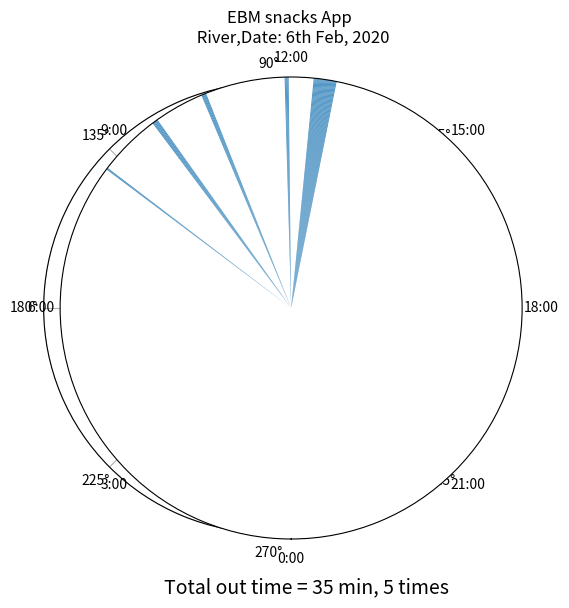
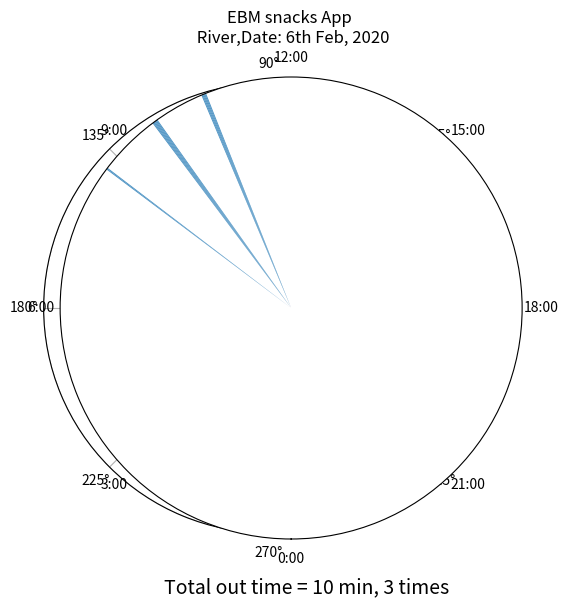
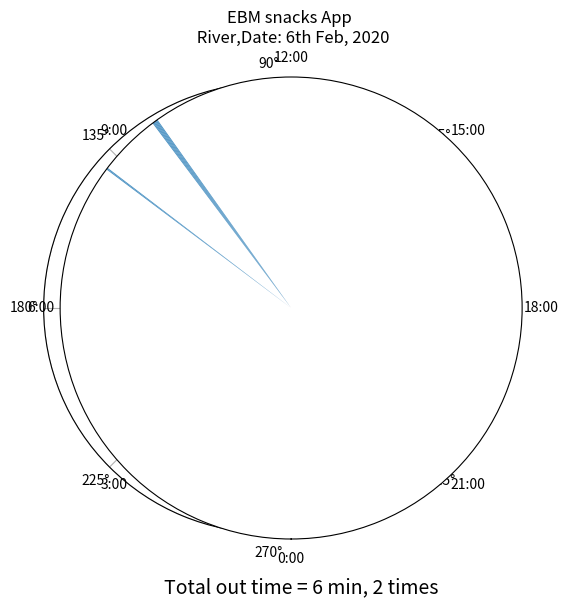
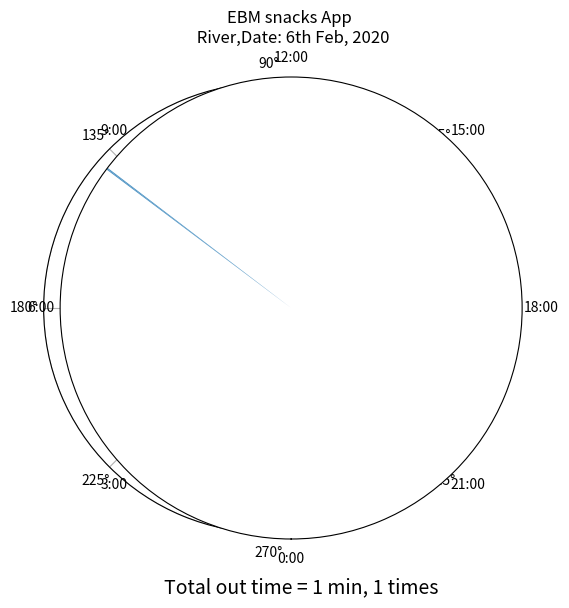

The matplotlib source for these figures, in order:
from numpy import *
import numpy as np 
from matplotlib import pyplot as plt
import sys

#print the numpy array without truncation
np.set_printoptions(threshold=sys.maxsize)

#outtimes = [(508,509),(573,578),(629,633),(714,717),(743,765)]
#r1 ~ employee name
r1 = [(508,509),(573,578),(629,633),(714,717),(743,765)]
r2 = [(508,509),(573,578),(629,633)]
r3 = [(508,509),(573,578)]
r4 = [(508,509)]
employee_data = [r1,r2,r3,r4]

#1 degree = 4 min, for 24 hour scale
r = zeros([360*4])
theta = np.arange(0,2*np.pi,2*np.pi/1440)
width = np.pi*2/1440

#bar_height = zeros([1440])

#create a list of empty strings where the length of the list = total number of bars(i.e = 1440)
timespan_label=[]
for i in range(0,1440):
    timespan_label.append('')

def plot(outtimes):
    
    total_outtime = 0
    outtime_durations = []
    for j in outtimes:
        delta = j[1] - j[0]
        total_outtime = total_outtime + delta
        outtime_durations.append(delta)
        for i in range(j[0],j[1]+1):
            bar_height[i] = delta
            
    fig = plt.figure(figsize=(6,6))
    ax = fig.add_axes([0.1, 0.1, 0.75, 0.79], polar=True)
    ax = plt.subplot(111, projection='polar')
    ax.set_theta_zero_location("S")
    ax.set_theta_direction(-1) #now it is clockwise
    ax.grid(False)
    ax.spines['polar'].set_visible(True) #shows the outer circle
    ax.set_yticklabels([])      #removes the y-tick labels( i.e bar heights)
    
    #arrange the grid like a clock
    time_label = ["0:00", "3:00", "6:00", "9:00", "12:00", "15:00", "18:00", "21:00"]
    lines, labels = plt.thetagrids(range(0, 360, int(360/len(time_label))), (time_label))
    plt.title("EBM snacks App \n River,Date: 6th Feb, 2020")
    
    num_outtimes = len(outtimes)
    textstr = "Total out time = {} min, {} times".format(total_outtime, num_outtimes)
    plt.gcf().text(0.3, 0.02, textstr, fontsize=14)
    
    
    bars = ax.bar(theta, bar_height, width=width, bottom=0.0, alpha = 0.8) #edgecolor = "k"
    ax.set_ylim(0, min(outtime_durations))
    
    #below block of code is udes to save the full screen figure generated
    manager = plt.get_current_fig_manager()
    manager.full_screen_toggle()
    
    fig = plt.gcf()  #gcf =get current frame
    for h in range(0,len(employee_data)):

        fig.savefig('%s.png' %(h)) #, bbox_inches='tight', dpi=1000
        #plt.show()

for data in employee_data:
    bar_height = zeros([1440])
    plot(data)
    bar_height = zeros([1440])




        
